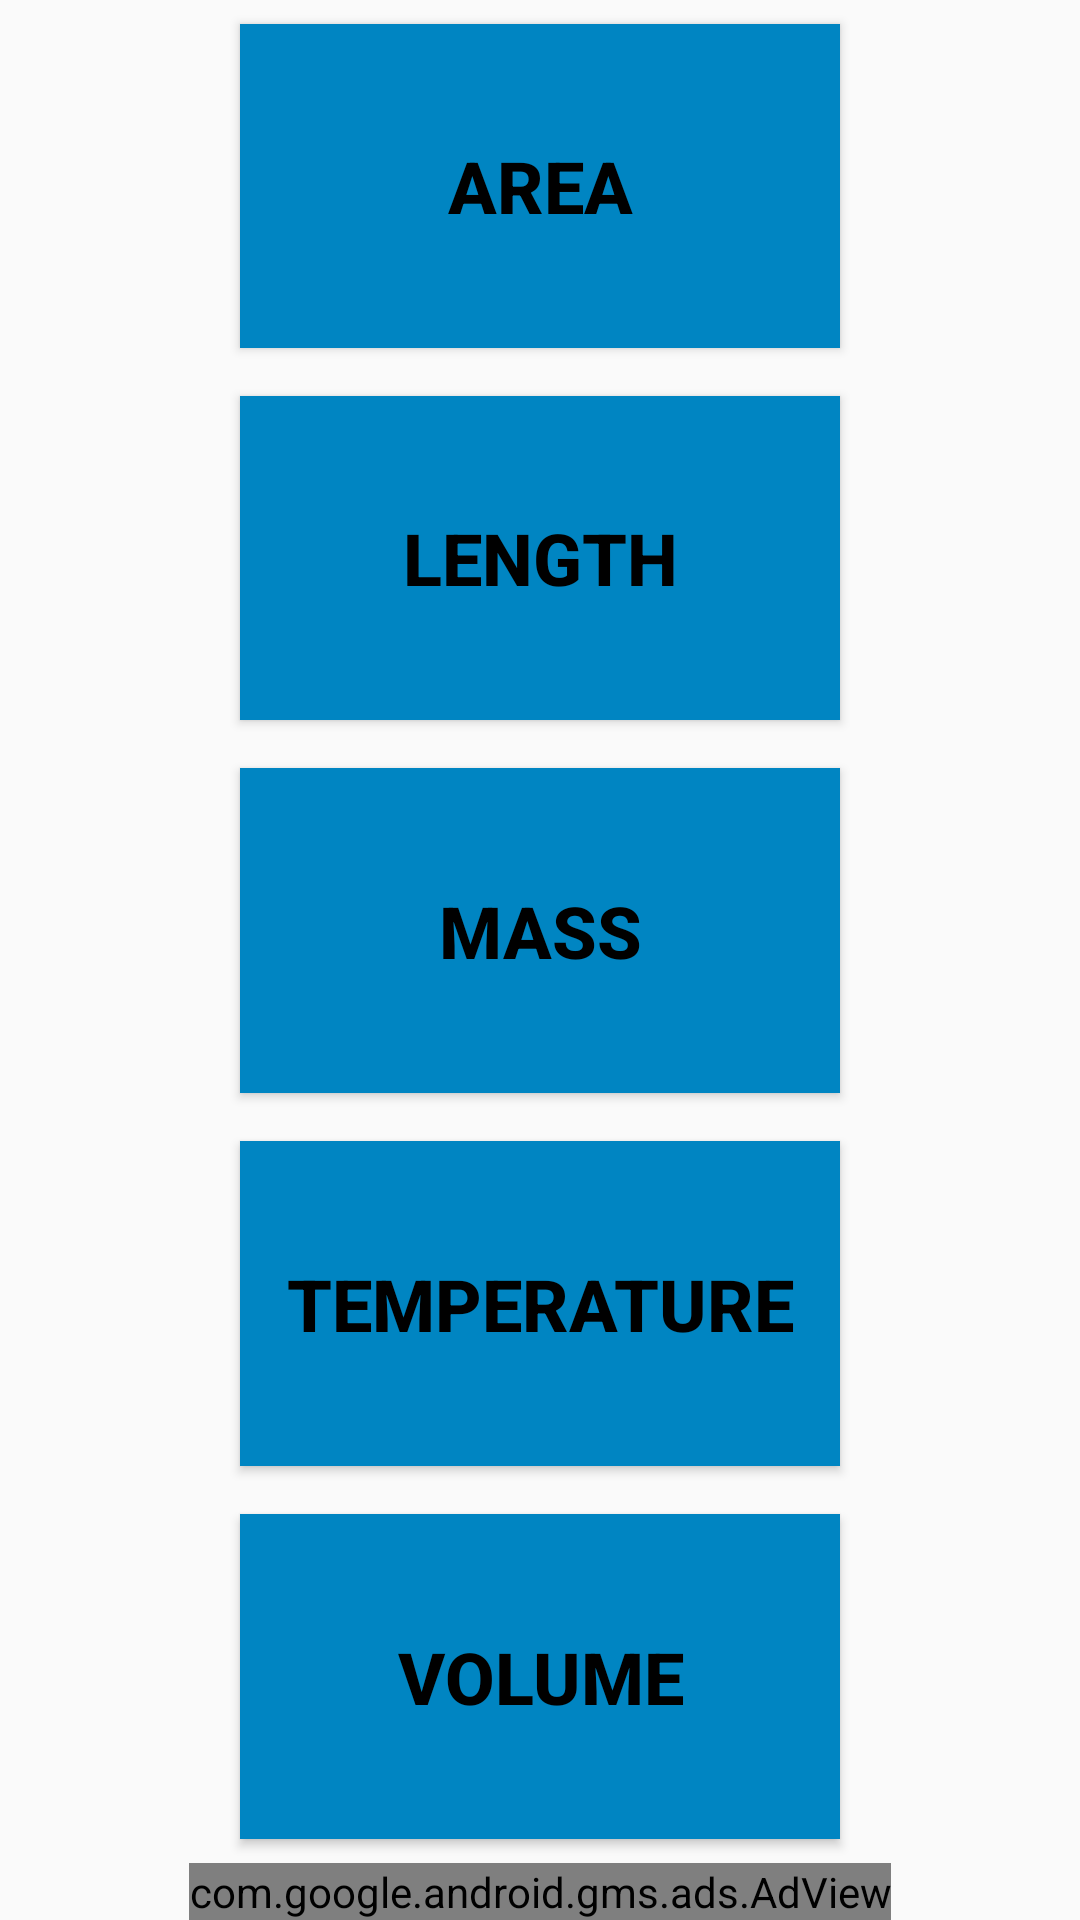

Layout XML and referenced resources for this Android screen:
<!-- AndroidManifest.xml: application theme AppTheme -->
<!-- res/layout/activity_main.xml -->
<?xml version="1.0" encoding="utf-8"?>
<LinearLayout
    xmlns:android="http://schemas.android.com/apk/res/android"
    xmlns:tools="http://schemas.android.com/tools"
    android:layout_width="match_parent"
    android:layout_height="match_parent"
    android:orientation="vertical"
    tools:context="com.indiedeveloper.unitconverter.MainActivity">

    <Button
        android:id="@+id/area_button"
        android:text="@string/area"
        style="@style/Button"/>

    <Button
        android:id="@+id/length_button"
        style="@style/Button"
        android:text="@string/length"/>

    <Button
        android:id="@+id/mass_button"
        style="@style/Button"
        android:text="@string/mass"/>

    <Button
        android:id="@+id/temperature_button"
        style="@style/Button"
        android:text="@string/temperature"/>

    <Button
        android:id="@+id/volume_button"
        style="@style/Button"
        android:text="@string/volume"/>

    <com.google.android.gms.ads.AdView
        xmlns:ads="http://schemas.android.com/apk/res-auto"
        android:id="@+id/adView"
        android:layout_width="wrap_content"
        android:layout_height="wrap_content"
        android:layout_gravity="center"
        ads:adSize="BANNER"
        ads:adUnitId="ca-app-pub-3940256099942544/6300978111">
    </com.google.android.gms.ads.AdView>

</LinearLayout>
<!-- resources referenced by this layout -->
<resources>
  <string name="area">Area</string>
  <string name="length">Length</string>
  <string name="mass">Mass</string>
  <string name="temperature">Temperature</string>
  <string name="volume">Volume</string>
  <style name="Button">
          <item name="android:layout_width">200dp</item>
          <item name="android:layout_height">0dp</item>
          <item name="android:layout_weight">1</item>
          <item name="android:layout_gravity">center</item>
          <item name="android:background">#0085c2</item>
          <item name="android:textColor">#000</item>
          <item name="android:textSize">24sp</item>
          <item name="android:textStyle">bold</item>
          <item name="android:layout_marginTop">8dp</item>
          <item name="android:layout_marginBottom">8dp</item>
      </style>
  <style name="AppTheme" parent="Theme.AppCompat.Light.DarkActionBar">
          
          <item name="colorPrimary">#2979FF</item>
          <item name="colorPrimaryDark">#2962FF</item>
          <item name="colorAccent">@color/colorAccent</item>
      </style>
  <!-- not gathered from this repository: default colours our renderer supplied (Android Studio template values) -->
  <color name="colorAccent">#FF03DAC5</color>
</resources>
